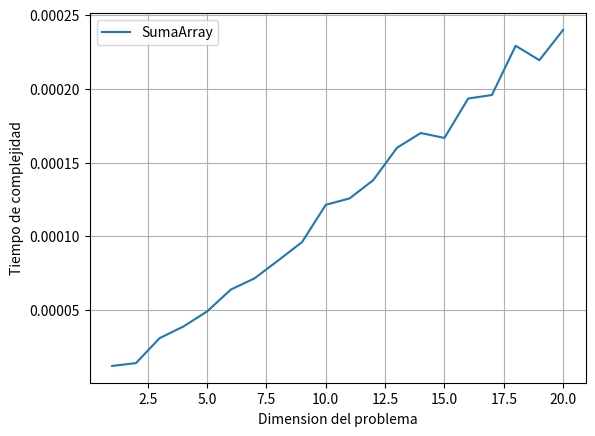

Reproduce this figure in Python.
from time import time 
import random
import matplotlib.pyplot as plt 
 
def array_generator(len):
    array = [0] * len
    for i in range(len):
        array[i] = random.randrange(0,100)
    return array
 
def sumaArray(arr): 
    suma = 0 #c1
    for i in range(0,len(arr)): #c2*n 
        suma = suma + arr[i] #c3 * n 
    print(suma) #c4
    
    #T(n) = c1 + c2*n + c3*n + c4
    #T(n) = n*(c2+c3)
    #T(n) = n*c
    #T(n) = O(n)
 
times = []
 
def plot(times,n,lab):
    plt.xlabel('Dimension del problema')
    plt.ylabel('Tiempo de complejidad')
    plt.plot(range(1,n),times,label=lab)
    plt.grid()
    plt.legend()
    plt.show()
 
for i in range(0,10000,500):
    array = array_generator(i)
    inicio=time()
    sumaArray(array)
    fin=time()
    total=fin-inicio
    times.append(total)
plot(times,21,"SumaArray")